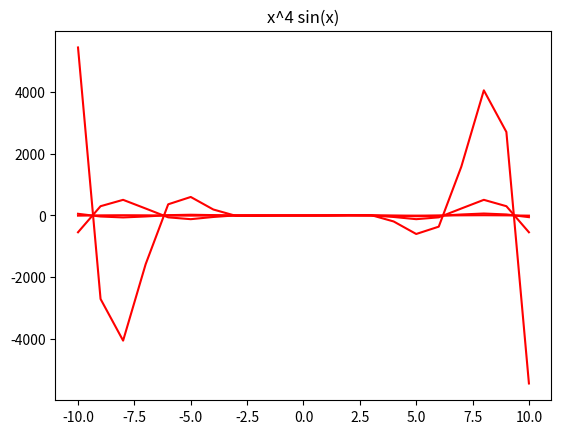

Reproduce this figure in Python.
import matplotlib.pyplot as plt
import math

xlist=[]
ylist=[]
ylist1=[]
ylist2=[]
ylist3=[]
for x in range(-10,11):
    xlist.append(x)
    ylist.append((x**1)*math.sin(x))
    ylist1.append((x**2)*math.sin(x))
    ylist2.append((x**3)*math.sin(x))
    ylist3.append((x**4)*math.sin(x))
    
plt.plot(xlist, ylist, color='red')
plt.title("x sin(x)")
plt.show()

plt.plot(xlist, ylist1, color='red')
plt.title("x^2 sin(x)")
plt.show()

plt.plot(xlist, ylist2, color='red')
plt.title("x^3 sin(x)")
plt.show()

plt.plot(xlist, ylist3, color='red')
plt.title("x^4 sin(x)")
plt.show()
